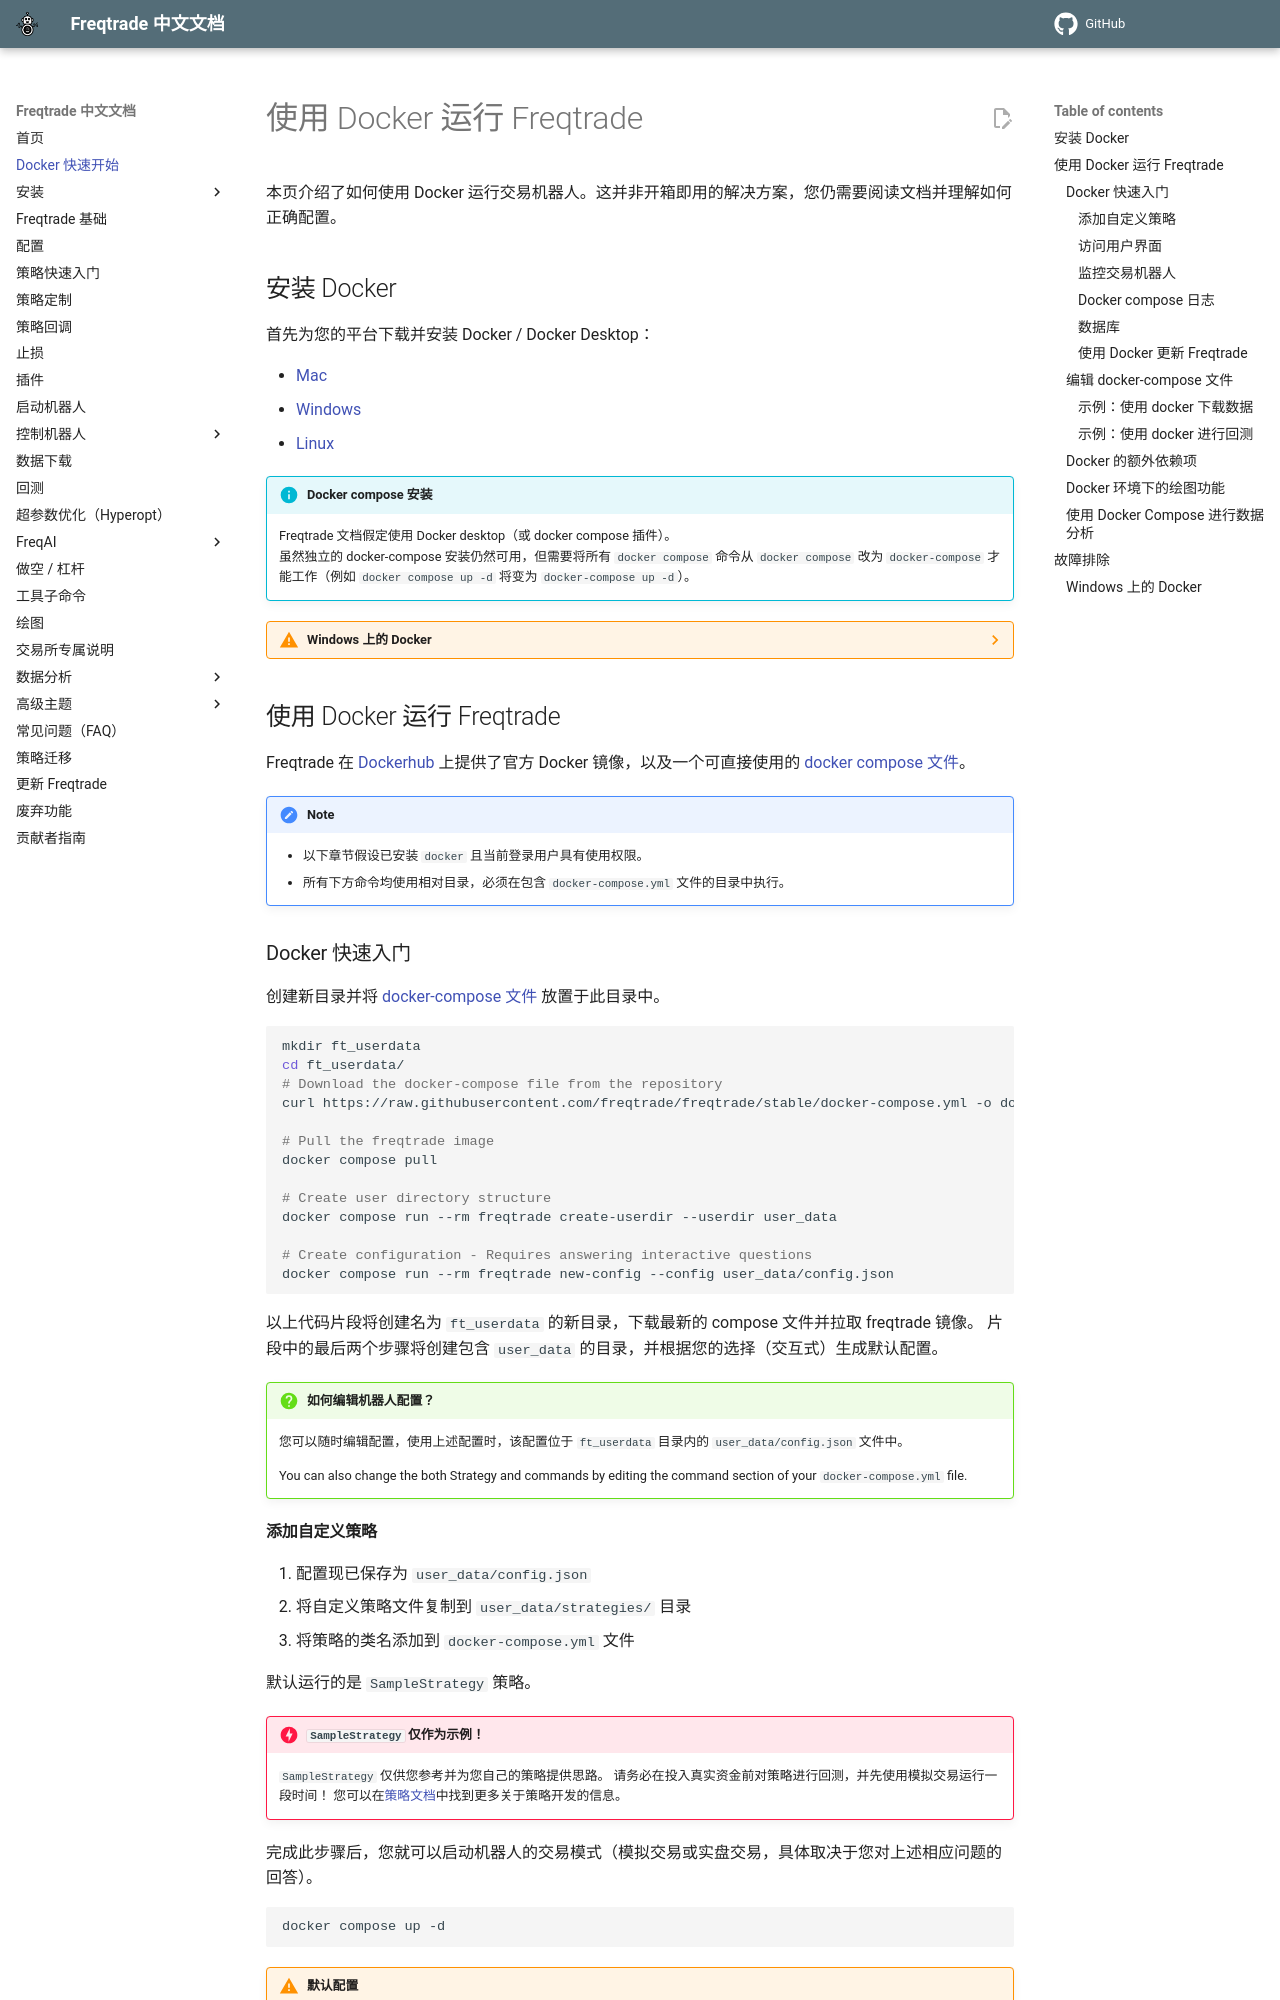

repository: zdocapp/freqtrade-zh · page: docker_quickstart/index.html · generator: mkdocs

# 使用 Docker 运行 Freqtrade

本页介绍了如何使用 Docker 运行交易机器人。这并非开箱即用的解决方案，您仍需要阅读文档并理解如何正确配置。

## 安装 Docker

首先为您的平台下载并安装 Docker / Docker Desktop：

* [Mac](https://docs.docker.com/docker-for-mac/install/)
* [Windows](https://docs.docker.com/docker-for-windows/install/)
* [Linux](https://docs.docker.com/install/)

!!! Info "Docker compose 安装"
    Freqtrade 文档假定使用 Docker desktop（或 docker compose 插件）。  
    虽然独立的 docker-compose 安装仍然可用，但需要将所有 `docker compose` 命令从 `docker compose` 改为 `docker-compose` 才能工作（例如 `docker compose up -d` 将变为 `docker-compose up -d`）。

??? Warning "Windows 上的 Docker"
    如果您刚在 Windows 系统上安装了 Docker，请确保重启系统，否则可能会遇到与 Docker 容器网络连接相关的无法解释的问题。

## 使用 Docker 运行 Freqtrade

Freqtrade 在 [Dockerhub](https://hub.docker.com/r/freqtradeorg/freqtrade/) 上提供了官方 Docker 镜像，以及一个可直接使用的 [docker compose 文件](https://github.com/freqtrade/freqtrade/blob/stable/docker-compose.yml)。

!!! Note
    - 以下章节假设已安装 `docker` 且当前登录用户具有使用权限。
    - 所有下方命令均使用相对目录，必须在包含 `docker-compose.yml` 文件的目录中执行。

### Docker 快速入门

创建新目录并将 [docker-compose 文件](https://raw.githubusercontent.com/freqtrade/freqtrade/stable/docker-compose.yml) 放置于此目录中。

``` bash
mkdir ft_userdata
cd ft_userdata/
# Download the docker-compose file from the repository
curl https://raw.githubusercontent.com/freqtrade/freqtrade/stable/docker-compose.yml -o docker-compose.yml

# Pull the freqtrade image
docker compose pull

# Create user directory structure
docker compose run --rm freqtrade create-userdir --userdir user_data

# Create configuration - Requires answering interactive questions
docker compose run --rm freqtrade new-config --config user_data/config.json
```

以上代码片段将创建名为 `ft_userdata` 的新目录，下载最新的 compose 文件并拉取 freqtrade 镜像。
片段中的最后两个步骤将创建包含 `user_data` 的目录，并根据您的选择（交互式）生成默认配置。

!!! Question "如何编辑机器人配置？"
    您可以随时编辑配置，使用上述配置时，该配置位于 `ft_userdata` 目录内的 `user_data/config.json` 文件中。

    You can also change the both Strategy and commands by editing the command section of your `docker-compose.yml` file.
